Labelled photos from "Classification", an image-classification folder in HM-space/MangoDataset_splitted. The possible labels are: Appon mango, Bire mangoes, Kagogwa mangoes, Alphonso mango, Boribo mango, honey mango.

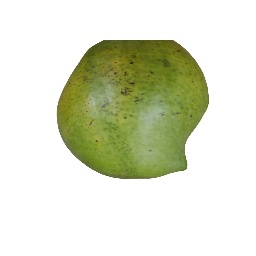
Label: Boribo mango

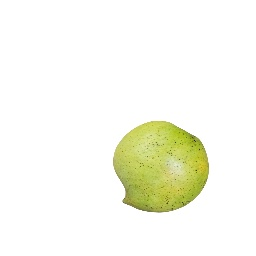
Label: Boribo mango

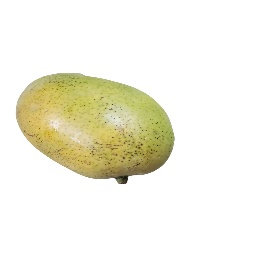
Label: Boribo mango

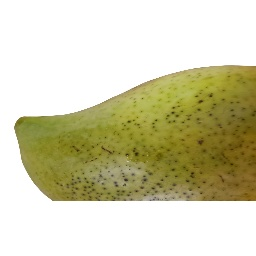
Label: Boribo mango

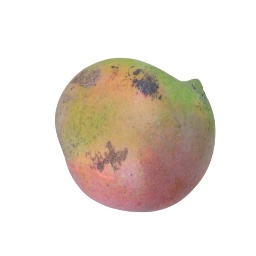
Label: Appon mango

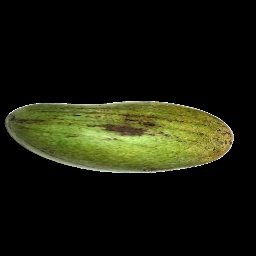
Label: honey mango
